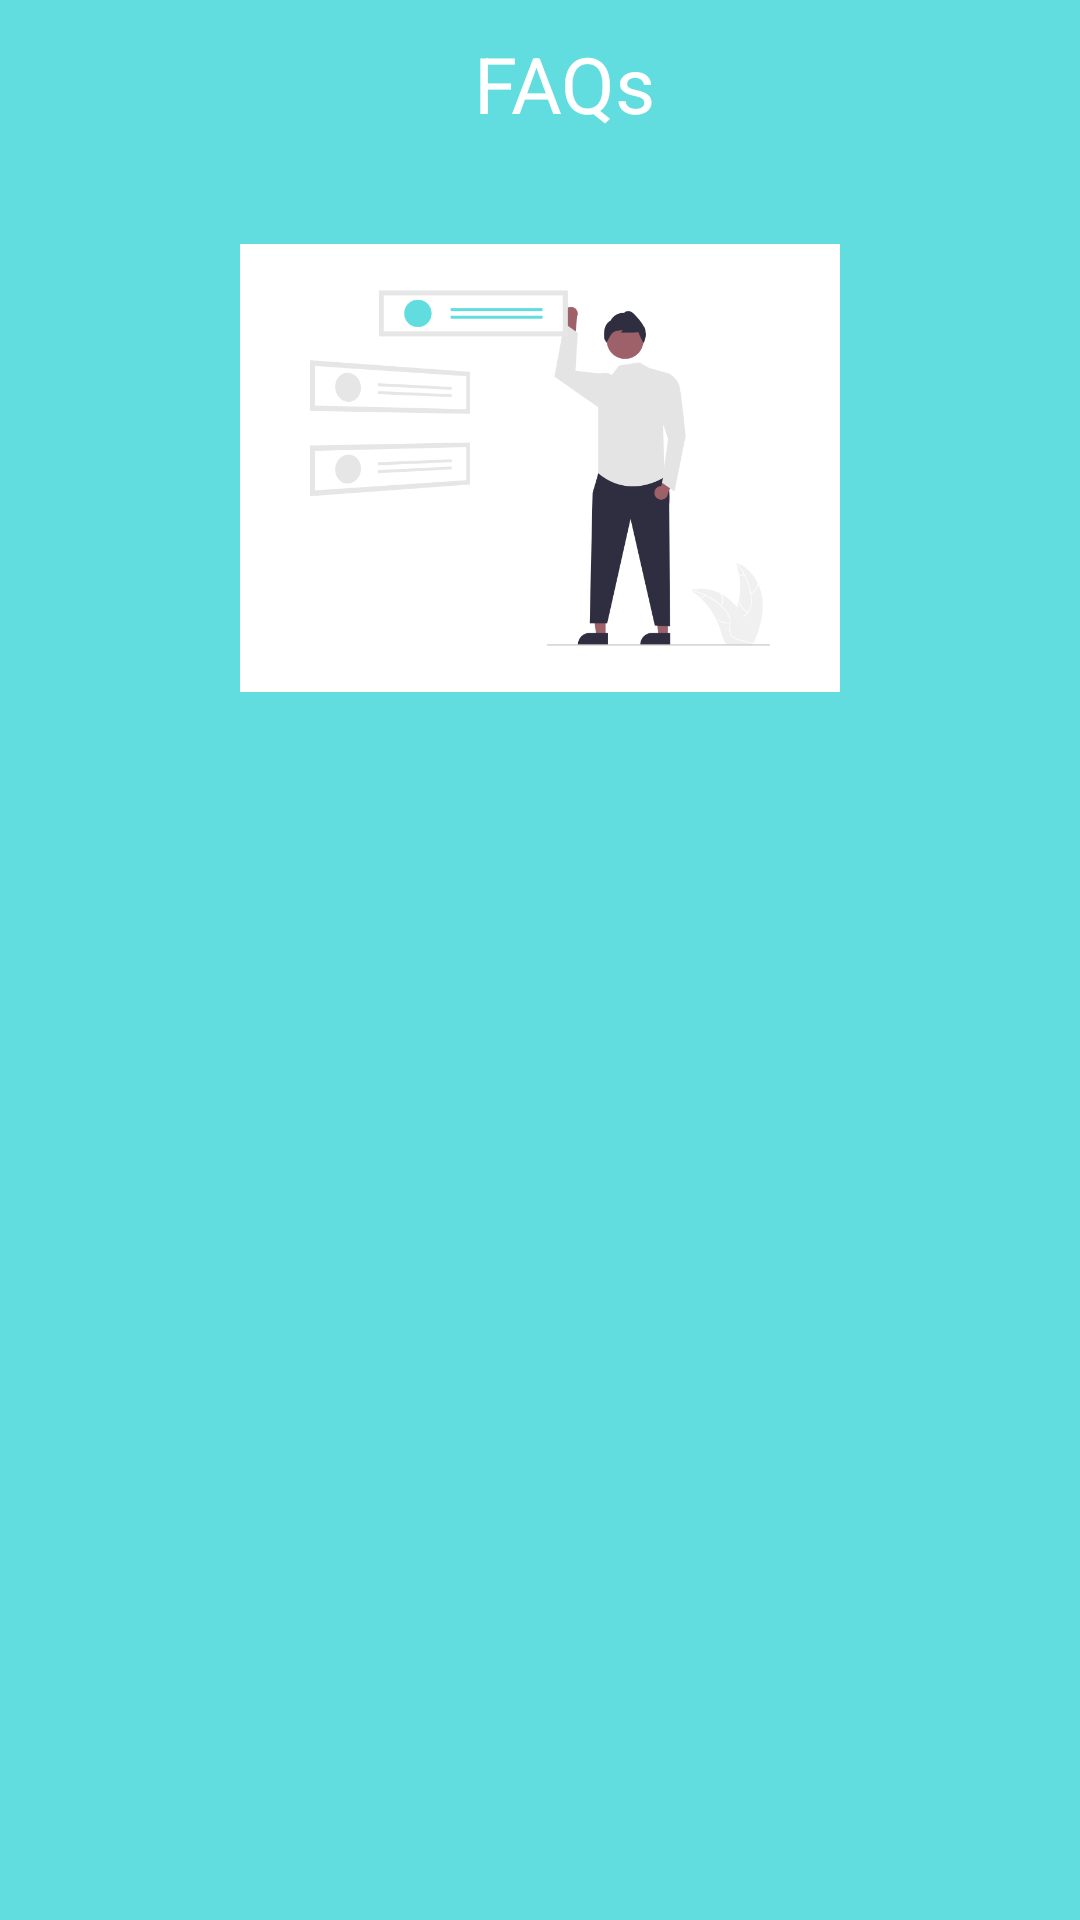

This screen was rendered from an Android layout file. Write that file and the resources it references.
<!-- AndroidManifest.xml: application theme Theme.CaGui -->
<!-- res/layout/fragment_faqs.xml -->
<?xml version="1.0" encoding="utf-8"?>
<androidx.constraintlayout.widget.ConstraintLayout
    xmlns:android="http://schemas.android.com/apk/res/android"
    xmlns:app="http://schemas.android.com/apk/res-auto"
    xmlns:tools="http://schemas.android.com/tools"
    android:layout_width="match_parent"
    android:layout_height="match_parent"
    tools:context=".ui.fragments.FAQsFragment"
    android:background="@color/fifth_color"
    >

    <androidx.appcompat.widget.Toolbar
        android:id="@+id/toolbar_register_activity"
        android:layout_width="match_parent"
        android:layout_height="?attr/actionBarSize"
        app:layout_constraintEnd_toEndOf="parent"
        app:layout_constraintStart_toStartOf="parent"
        app:layout_constraintTop_toTopOf="parent">

        <TextView
            android:layout_width="match_parent"
            android:layout_height="match_parent"
            android:gravity="center"
            android:padding="7sp"
            android:text="@string/faqs"
            android:textAlignment="center"
            android:textColor="@color/white"
            android:textSize="26sp" />

    </androidx.appcompat.widget.Toolbar>

    <LinearLayout
        android:layout_width="match_parent"
        android:layout_height="0sp"
        app:layout_constraintBottom_toBottomOf="parent"
        app:layout_constraintEnd_toEndOf="parent"
        app:layout_constraintStart_toStartOf="parent"
        app:layout_constraintTop_toBottomOf="@+id/toolbar_register_activity"
        android:background="@drawable/round_shape_sheet"
        android:elevation="40sp"
        android:orientation="vertical"
        >

        <LinearLayout
            android:layout_width="match_parent"
            android:layout_height="wrap_content"
            android:orientation="horizontal"
            android:gravity="center"
            >
            <ImageView
                android:layout_width="200sp"
                android:layout_height="200sp"
                android:src="@drawable/faqs"
                />

        </LinearLayout>

        <FrameLayout
            android:layout_width="match_parent"
            android:layout_height="match_parent"
            >
            <androidx.recyclerview.widget.RecyclerView
                android:id="@+id/rv_faq_questions"
                android:layout_width="match_parent"
                android:layout_height="match_parent"
                tools:listitem="@layout/item_list_faqs"
                />
        </FrameLayout>




    </LinearLayout>

</androidx.constraintlayout.widget.ConstraintLayout>
<!-- res/layout/item_list_faqs.xml (included above) -->
<?xml version="1.0" encoding="utf-8"?>
<androidx.constraintlayout.widget.ConstraintLayout
    xmlns:android="http://schemas.android.com/apk/res/android"
    xmlns:app="http://schemas.android.com/apk/res-auto"
    xmlns:tools="http://schemas.android.com/tools"
    android:id="@+id/header_layout"
    android:background="@drawable/search_background_faqs"
    android:layout_width="match_parent"
    android:layout_height="wrap_content"
    android:layout_marginTop="8sp"
    android:layout_marginLeft="8sp"
    android:layout_marginRight="8sp"
    android:layout_gravity="top"
    android:orientation="vertical"
    android:padding="10sp">



    <LinearLayout
        android:id="@+id/ll_item_image"
        android:layout_width="wrap_content"
        android:layout_height="wrap_content"
        android:padding="10sp"
        app:layout_constraintStart_toStartOf="parent"
        app:layout_constraintTop_toTopOf="parent">

        <ImageView
            android:id="@+id/iv_item_image"
            android:layout_width="30sp"
            android:layout_height="30sp"
            android:scaleType="fitXY"
            android:src="@drawable/question"
            >
        </ImageView>
    </LinearLayout>

    <LinearLayout
        android:id="@+id/linearLayout2"
        android:layout_width="0sp"
        android:layout_height="wrap_content"
        android:layout_marginStart="20sp"
        android:orientation="vertical"
        android:padding="10sp"
        app:layout_constraintEnd_toStartOf="@id/ll_open"
        app:layout_constraintStart_toEndOf="@id/ll_item_image"
        app:layout_constraintTop_toTopOf="parent">

        <TextView
            android:id="@+id/tv_item_name"
            android:layout_width="wrap_content"
            android:layout_height="wrap_content"
            android:textColor="@color/black"
            android:textSize="16sp"
            tools:text="Can students with visual/hearing impairment also attempt the test?" />


    </LinearLayout>

    <LinearLayout
        android:id="@+id/ll_open"
        android:layout_width="0sp"
        android:layout_height="wrap_content"
        android:gravity="center"
        android:padding="10sp"
        android:orientation="vertical"
        app:layout_constraintEnd_toEndOf="parent"
        app:layout_constraintTop_toTopOf="parent" >

        <ImageView
            android:id="@+id/iv_open_button"
            android:layout_width="30sp"
            android:layout_height="30sp"
            android:src="@drawable/down_arrow"
            />

    </LinearLayout>


    <LinearLayout
        android:id="@+id/extended_layout"
        android:layout_width="match_parent"
        android:layout_height="match_parent"
        android:layout_marginTop="30sp"
        android:layout_marginStart="70sp"
        android:layout_marginEnd="30sp"
        android:visibility="gone"
        app:layout_constraintEnd_toEndOf="parent"
        app:layout_constraintStart_toStartOf="parent"
        app:layout_constraintTop_toBottomOf="@+id/linearLayout2">

        <TextView
            android:id="@+id/extended_text"
            android:layout_width="match_parent"
            android:layout_height="wrap_content"
            android:text="@string/Answer_1"
            />

    </LinearLayout>

</androidx.constraintlayout.widget.ConstraintLayout>
<!-- resources referenced by this layout -->
<resources>
  <color name="black">#FF000000</color>
  <color name="fifth_color">#61DDDF</color>
  <color name="white">#FFFFFFFF</color>
  <!-- drawable down_arrow: png bitmap (drawable, 14527 bytes) -->
  <!-- drawable faqs: png bitmap (drawable, 27775 bytes) -->
  <!-- drawable search_background_faqs (drawable) -->
  <?xml version="1.0" encoding="utf-8"?>
  <shape xmlns:android="http://schemas.android.com/apk/res/android"
      android:shape="rectangle"
      >
  
      <corners android:topLeftRadius="15sp"
          android:topRightRadius="15sp"
          android:bottomLeftRadius="15sp"
          android:bottomRightRadius="15sp"/>
  
      <stroke
          android:width="1sp"
          android:color="@color/fifth_color"/>
  
  </shape>
  <string name="Answer_1">Yes,students with visual/learning impairment can also attempt the test</string>
  <string name="faqs">FAQs</string>
  <style name="Theme.CaGui" parent="Theme.MaterialComponents.DayNight.DarkActionBar">
          
          <item name="colorPrimary">@color/second_color</item>
          <item name="colorPrimaryVariant">@color/fifth_color</item>
          <item name="colorOnPrimary">@color/white</item>
          
          <item name="colorSecondary">@color/teal_200</item>
          <item name="colorSecondaryVariant">@color/teal_700</item>
          <item name="colorOnSecondary">@color/black</item>
          
          <item name="android:statusBarColor" tools:targetApi="l">?attr/colorPrimary</item>
          
          
  
      </style>
  <color name="second_color">#51C3FE</color>
  <color name="teal_200">#FF03DAC5</color>
  <color name="teal_700">#FF018786</color>
</resources>
